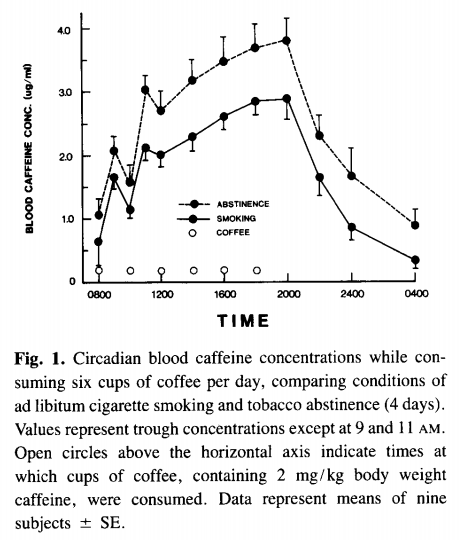

The table this chart was drawn from, first rows:
study	smoking	time	caf	caf_se	caf_and_se
Brown1988a	abstinence	0	1.07	0.26	1.33
Brown1988a	abstinence	1	2.08	0.22	2.30
Brown1988a	abstinence	2	1.59	0.26	1.86
Brown1988a	abstinence	3	3.04	0.23	3.27
Brown1988a	abstinence	4	2.71	0.30	3.02
Brown1988a	abstinence	6	3.18	0.33	3.51
Brown1988a	abstinence	8	3.48	0.39	3.87
Brown1988a	abstinence	10	3.68	0.38	4.06
Brown1988a	abstinence	12	3.80	0.36	4.16
Brown1988a	abstinence	14	2.31	0.31	2.62
Brown1988a	abstinence	16	1.67	0.44	2.11
Brown1988a	abstinence	20	0.89	0.25	1.14
Brown1988a	smoking	0	0.66	0.38	0.28
Brown1988a	smoking	1	1.66	0.18	1.48
Brown1988a	smoking	2	1.16	0.14	1.02
Brown1988a	smoking	3	2.13	0.20	1.92
Brown1988a	smoking	4	2.02	0.19	1.82
Brown1988a	smoking	6	2.30	0.22	2.08
Brown1988a	smoking	8	2.62	0.20	2.41
Brown1988a	smoking	10	2.86	0.21	2.64
Brown1988a	smoking	12	2.89	0.33	2.56
Brown1988a	smoking	14	1.64	0.28	1.36
Brown1988a	smoking	16	0.86	0.20	0.66
Brown1988a	smoking	20	0.34	0.13	0.21
